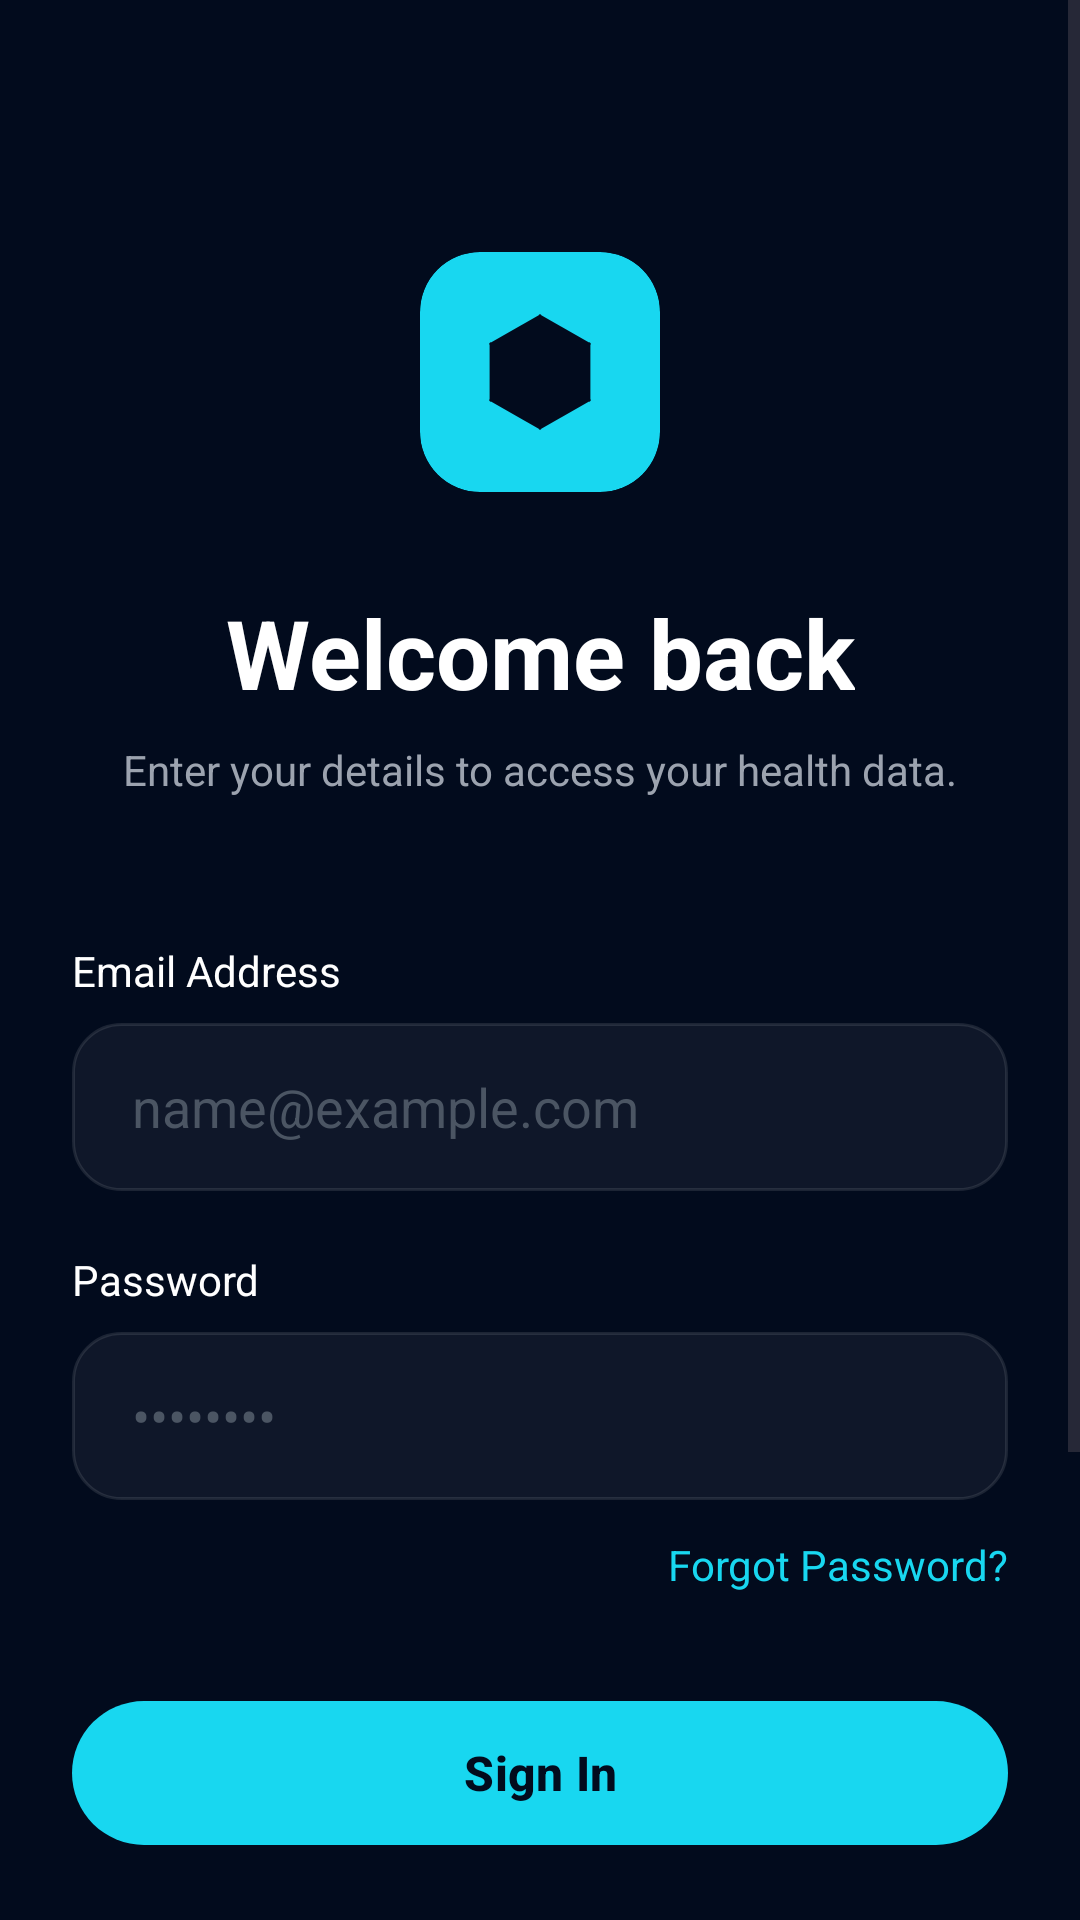

Write the Android layout XML for this screen, with the resource values it uses.
<!-- AndroidManifest.xml: application theme Theme.HealthSync -->
<!-- res/layout/activity_login.xml -->
<?xml version="1.0" encoding="utf-8"?>
<androidx.constraintlayout.widget.ConstraintLayout xmlns:android="http://schemas.android.com/apk/res/android"
    xmlns:app="http://schemas.android.com/apk/res-auto"
    android:layout_width="match_parent"
    android:layout_height="match_parent"
    android:background="@color/bg_deep_navy">

    <ScrollView
        android:layout_width="match_parent"
        android:layout_height="match_parent"
        android:fillViewport="true">

        <androidx.constraintlayout.widget.ConstraintLayout
            android:layout_width="match_parent"
            android:layout_height="wrap_content"
            android:padding="24dp">

            
            <com.google.android.material.card.MaterialCardView
                android:id="@+id/card_logo"
                android:layout_width="80dp"
                android:layout_height="80dp"
                android:layout_marginTop="60dp"
                app:cardBackgroundColor="@color/cyan_glow"
                app:cardCornerRadius="20dp"
                app:layout_constraintEnd_toEndOf="parent"
                app:layout_constraintStart_toStartOf="parent"
                app:layout_constraintTop_toTopOf="parent"
                app:strokeWidth="0dp">

                <ImageView
                    android:layout_width="48dp"
                    android:layout_height="48dp"
                    android:layout_gravity="center"
                    android:contentDescription="@string/app_name"
                    android:src="@drawable/ic_health_logo"
                    app:tint="@color/bg_deep_navy" />
            </com.google.android.material.card.MaterialCardView>

            <TextView
                android:id="@+id/tv_title"
                android:layout_width="wrap_content"
                android:layout_height="wrap_content"
                android:layout_marginTop="32dp"
                android:text="@string/login_welcome"
                android:textColor="@color/text_primary"
                android:textSize="32sp"
                android:textStyle="bold"
                app:layout_constraintEnd_toEndOf="parent"
                app:layout_constraintStart_toStartOf="parent"
                app:layout_constraintTop_toBottomOf="@+id/card_logo" />

            <TextView
                android:id="@+id/tv_subtitle"
                android:layout_width="wrap_content"
                android:layout_height="wrap_content"
                android:layout_marginTop="8dp"
                android:text="@string/login_subtitle"
                android:textColor="@color/text_secondary"
                android:textSize="14sp"
                app:layout_constraintEnd_toEndOf="parent"
                app:layout_constraintStart_toStartOf="parent"
                app:layout_constraintTop_toBottomOf="@+id/tv_title" />

            
            <TextView
                android:id="@+id/lbl_email"
                android:layout_width="wrap_content"
                android:layout_height="wrap_content"
                android:layout_marginTop="48dp"
                android:text="@string/label_email"
                android:textColor="@color/text_primary"
                android:textSize="14sp"
                app:layout_constraintStart_toStartOf="parent"
                app:layout_constraintTop_toBottomOf="@+id/tv_subtitle" />

            <EditText
                android:id="@+id/et_email"
                android:layout_width="match_parent"
                android:layout_height="56dp"
                android:layout_marginTop="8dp"
                android:autofillHints="emailAddress"
                android:background="@drawable/bg_input_field"
                android:hint="@string/hint_email"
                android:inputType="textEmailAddress"
                android:paddingHorizontal="20dp"
                android:textColor="@color/text_primary"
                android:textColorHint="@color/text_hint"
                app:layout_constraintTop_toBottomOf="@+id/lbl_email" />

            <TextView
                android:id="@+id/lbl_password"
                android:layout_width="wrap_content"
                android:layout_height="wrap_content"
                android:layout_marginTop="20dp"
                android:text="@string/label_password"
                android:textColor="@color/text_primary"
                android:textSize="14sp"
                app:layout_constraintStart_toStartOf="parent"
                app:layout_constraintTop_toBottomOf="@+id/et_email" />

            <EditText
                android:id="@+id/et_password"
                android:layout_width="match_parent"
                android:layout_height="56dp"
                android:layout_marginTop="8dp"
                android:autofillHints="password"
                android:background="@drawable/bg_input_field"
                android:hint="@string/hint_password"
                android:inputType="textPassword"
                android:paddingHorizontal="20dp"
                android:textColor="@color/text_primary"
                android:textColorHint="@color/text_hint"
                app:layout_constraintTop_toBottomOf="@+id/lbl_password" />

            <TextView
                android:id="@+id/tv_forgot_password"
                android:layout_width="wrap_content"
                android:layout_height="wrap_content"
                android:layout_marginTop="12dp"
                android:text="@string/forgot_password"
                android:textColor="@color/cyan_glow"
                android:textSize="14sp"
                app:layout_constraintEnd_toEndOf="parent"
                app:layout_constraintTop_toBottomOf="@+id/et_password" />

            <com.google.android.material.button.MaterialButton
                android:id="@+id/btn_login"
                android:layout_width="match_parent"
                android:layout_height="56dp"
                android:layout_marginTop="32dp"
                android:text="@string/btn_login"
                android:textAllCaps="false"
                android:textColor="@color/bg_deep_navy"
                android:textSize="16sp"
                android:textStyle="bold"
                app:backgroundTint="@color/cyan_glow"
                app:cornerRadius="28dp"
                app:layout_constraintTop_toBottomOf="@+id/tv_forgot_password" />

            
            <LinearLayout
                android:id="@+id/social_divider"
                android:layout_width="match_parent"
                android:layout_height="wrap_content"
                android:layout_marginTop="32dp"
                android:gravity="center"
                android:orientation="horizontal"
                app:layout_constraintTop_toBottomOf="@+id/btn_login">

                <View
                    android:layout_width="0dp"
                    android:layout_height="1dp"
                    android:layout_weight="1"
                    android:background="@color/divider" />

                <TextView
                    android:layout_width="wrap_content"
                    android:layout_height="wrap_content"
                    android:layout_marginHorizontal="16dp"
                    android:text="@string/or_continue"
                    android:textColor="@color/text_secondary"
                    android:textSize="12sp" />

                <View
                    android:layout_width="0dp"
                    android:layout_height="1dp"
                    android:layout_weight="1"
                    android:background="@color/divider" />
            </LinearLayout>

            <LinearLayout
                android:id="@+id/social_buttons"
                android:layout_width="match_parent"
                android:layout_height="wrap_content"
                android:layout_marginTop="24dp"
                android:orientation="horizontal"
                app:layout_constraintTop_toBottomOf="@+id/social_divider">

                <com.google.android.material.button.MaterialButton
                    android:id="@+id/btn_google"
                    style="@style/Widget.Material3.Button.OutlinedButton"
                    android:layout_width="0dp"
                    android:layout_height="56dp"
                    android:layout_marginEnd="8dp"
                    android:layout_weight="1"
                    android:text="@string/google"
                    android:textAllCaps="false"
                    android:textColor="@color/text_primary"
                    app:cornerRadius="28dp"
                    app:strokeColor="@color/divider" />

                <com.google.android.material.button.MaterialButton
                    android:id="@+id/btn_apple"
                    style="@style/Widget.Material3.Button.OutlinedButton"
                    android:layout_width="0dp"
                    android:layout_height="56dp"
                    android:layout_marginStart="8dp"
                    android:layout_weight="1"
                    android:text="@string/apple"
                    android:textAllCaps="false"
                    android:textColor="@color/text_primary"
                    app:cornerRadius="28dp"
                    app:strokeColor="@color/divider" />
            </LinearLayout>

            <TextView
                android:id="@+id/tv_signup_link"
                android:layout_width="wrap_content"
                android:layout_height="wrap_content"
                android:layout_marginTop="32dp"
                android:layout_marginBottom="24dp"
                android:text="@string/no_account"
                android:textColor="@color/text_secondary"
                android:textSize="14sp"
                app:layout_constraintBottom_toBottomOf="parent"
                app:layout_constraintEnd_toEndOf="parent"
                app:layout_constraintStart_toStartOf="parent"
                app:layout_constraintTop_toBottomOf="@+id/social_buttons" />

        </androidx.constraintlayout.widget.ConstraintLayout>
    </ScrollView>

</androidx.constraintlayout.widget.ConstraintLayout>
<!-- resources referenced by this layout -->
<resources>
  <color name="bg_deep_navy">#020B1D</color>
  <color name="cyan_glow">#18D7F0</color>
  <color name="divider">#1F2937</color>
  <color name="text_hint">#4B5563</color>
  <color name="text_primary">#FFFFFF</color>
  <color name="text_secondary">#9CA3AF</color>
  <!-- drawable bg_input_field (drawable) -->
  <?xml version="1.0" encoding="utf-8"?>
  <selector xmlns:android="http://schemas.android.com/apk/res/android">
      <item android:state_focused="true">
          <shape android:shape="rectangle">
              <solid android:color="@color/bg_card" />
              <corners android:radius="16dp" />
              <stroke android:width="2dp" android:color="@color/accent_cyan" />
          </shape>
      </item>
      <item>
          <shape android:shape="rectangle">
              <solid android:color="@color/bg_card" />
              <corners android:radius="16dp" />
              <stroke android:width="1dp" android:color="@color/glass_border" />
          </shape>
      </item>
  </selector>
  <!-- drawable ic_health_logo (drawable) -->
  <?xml version="1.0" encoding="utf-8"?>
  <vector xmlns:android="http://schemas.android.com/apk/res/android"
      android:width="120dp"
      android:height="120dp"
      android:viewportWidth="100"
      android:viewportHeight="100">
      
      <path
          android:fillColor="@color/accent_cyan"
          android:pathData="M50,10 L85,30 L85,70 L50,90 L15,70 L15,30 Z"
          android:alpha="0.2" />
      <path
          android:strokeColor="@color/accent_cyan"
          android:strokeWidth="2"
          android:pathData="M50,20 L75,35 L75,65 L50,80 L25,65 L25,35 Z"
          android:fillColor="#00000000" />
      <path
          android:fillColor="@color/accent_cyan"
          android:pathData="M45,45 L55,45 L55,55 L45,55 Z" />
      <path
          android:strokeColor="@color/accent_cyan"
          android:strokeWidth="1.5"
          android:pathData="M50,10 L50,25 M85,30 L70,37.5 M85,70 L70,62.5 M50,90 L50,75 M15,70 L30,62.5 M15,30 L30,37.5" />
  </vector>
  <string name="app_name">HealthSync</string>
  <string name="apple">Apple</string>
  <string name="btn_login">Sign In</string>
  <string name="forgot_password">Forgot Password?</string>
  <string name="google">Google</string>
  <string name="hint_email">name@example.com</string>
  <string name="hint_password">••••••••</string>
  <string name="label_email">Email Address</string>
  <string name="label_password">Password</string>
  <string name="login_subtitle">Enter your details to access your health data.</string>
  <string name="login_welcome">Welcome back</string>
  <string name="no_account">Don\'t have an account? Sign Up</string>
  <string name="or_continue">or continue with</string>
  <style name="Theme.HealthSync" parent="Theme.Material3.DayNight.NoActionBar">
          <item name="colorPrimary">@color/cyan_glow</item>
          <item name="colorSecondary">@color/blue_glow</item>
          <item name="android:windowBackground">@color/bg_deep_navy</item>
          <item name="android:statusBarColor">@color/bg_deep_navy</item>
          <item name="android:navigationBarColor">@color/bg_deep_navy</item>
          <item name="colorSurface">@color/bg_deep_navy</item>
          <item name="colorOnSurface">@color/text_primary</item>
      </style>
  <color name="bg_card">#0DFFFFFF</color>
  <color name="accent_cyan">#18D7F0</color>
  <color name="glass_border">#1AFFFFFF</color>
  <color name="blue_glow">#3B82F6</color>
</resources>
